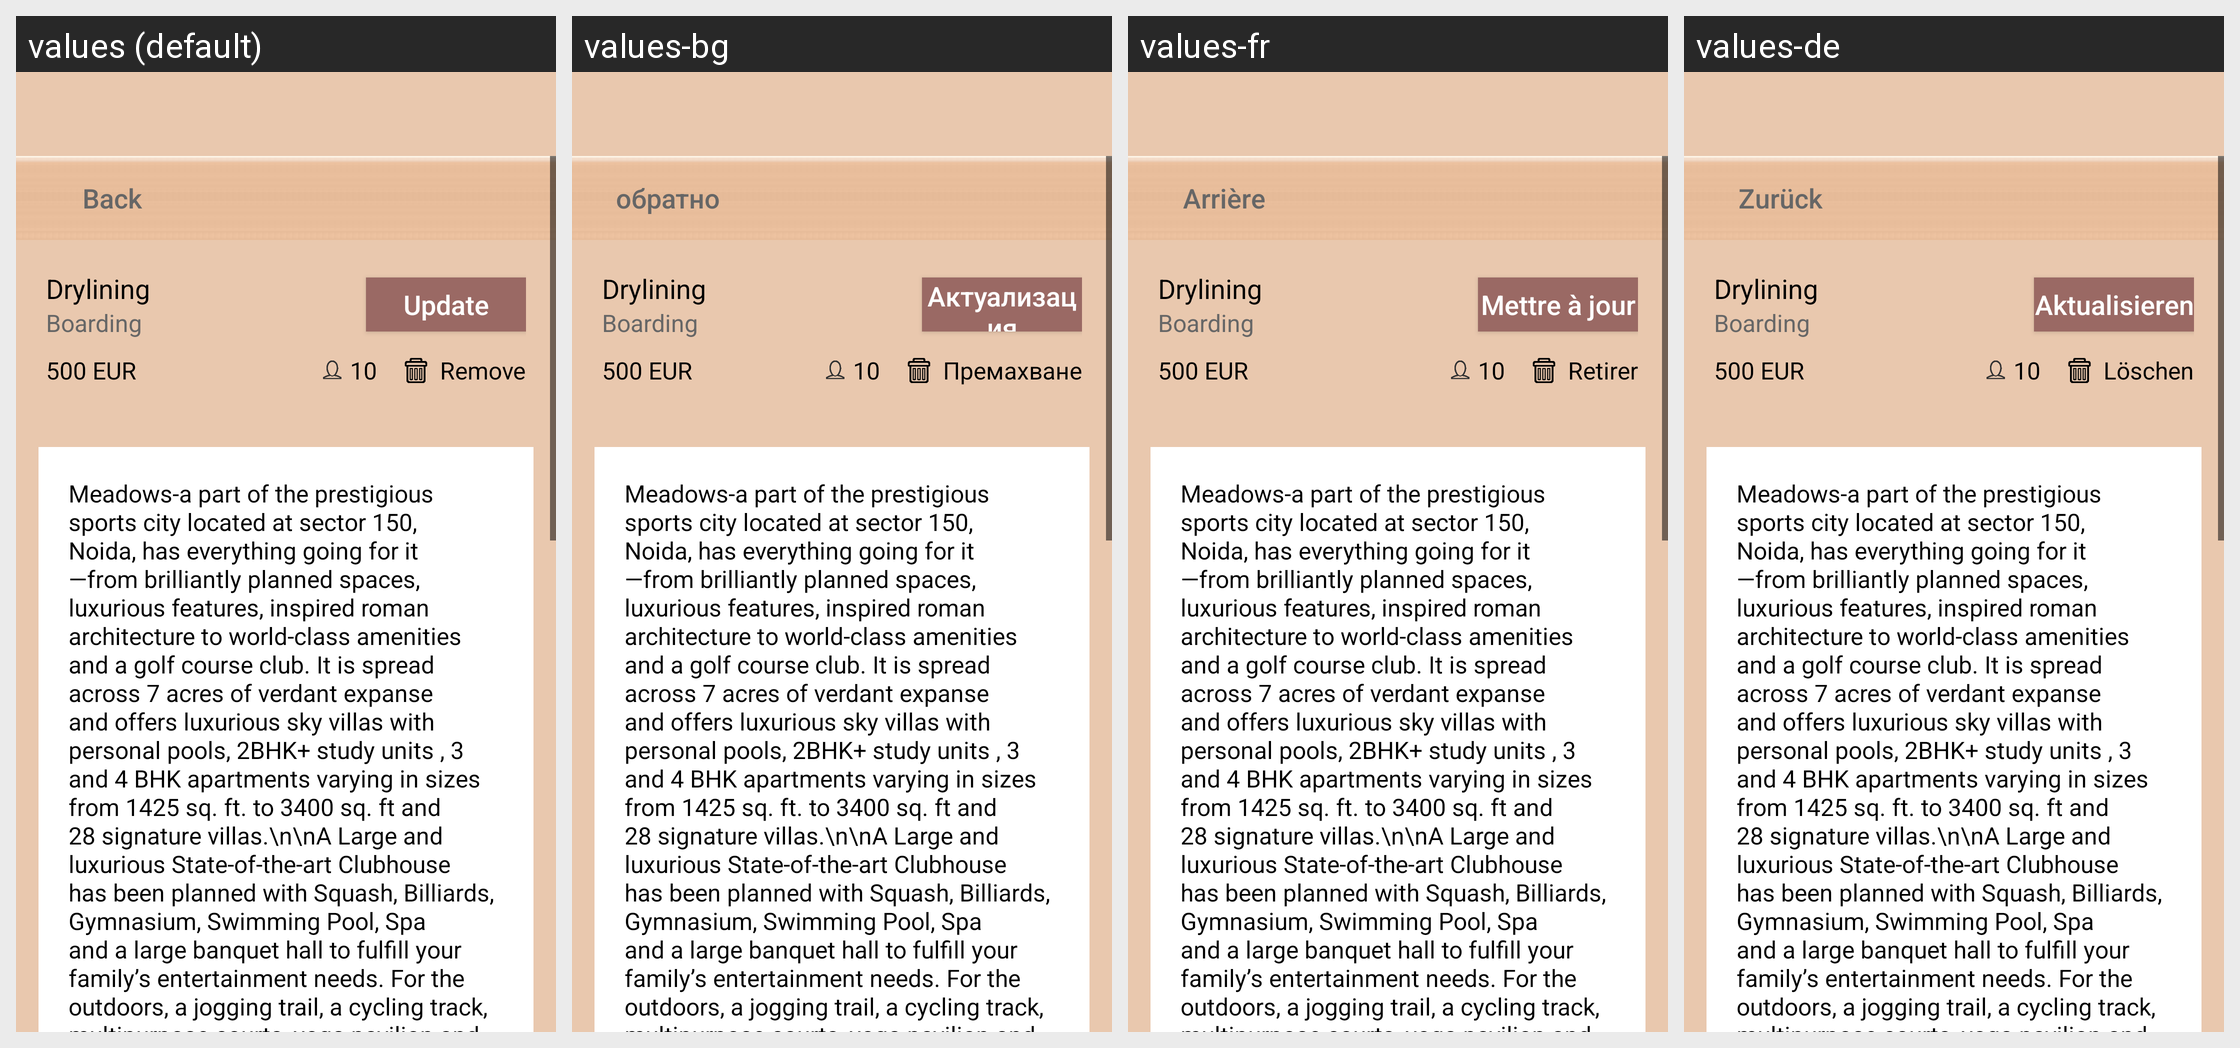

Locale-by-locale string values for the Android screen shown in this grid:
Android screen res/layout/activity_added_offer_detail.xml rendered under 4 locales, left to right: values (default), values-bg, values-fr, values-de. Device: Nexus 5 (rendered at 1080×1920; each locale shown at half size, 540×960, under a caption strip naming it); theme AppTheme.
Other locales in the repository, not shown: values-es, values-it, values-nl, values-ro.
Strings drawn on this screen, with the default value and each locale's value (text and hints the layout hard-codes, and strings that could not be matched under every locale, appear in the picture but are not listed):

btn_back
  values: Back
  values-bg: обратно
  values-fr: Arrière
  values-de: Zurück

btn_update
  values: Update
  values-bg: Актуализация
  values-fr: Mettre à jour
  values-de: Aktualisieren

btn_remove
  values: Remove
  values-bg: Премахване
  values-fr: Retirer
  values-de: Löschen
